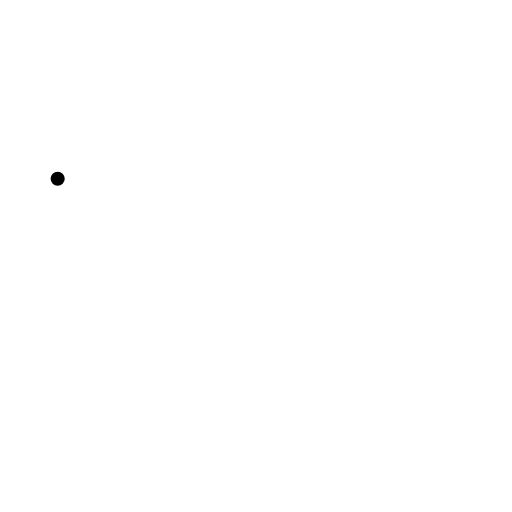
t = 0.00 s
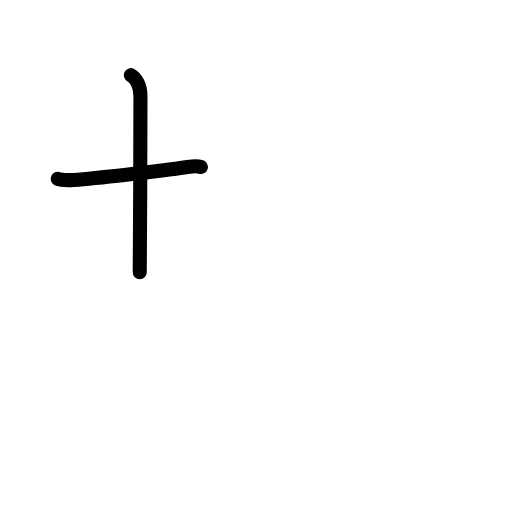
t = 1.75 s
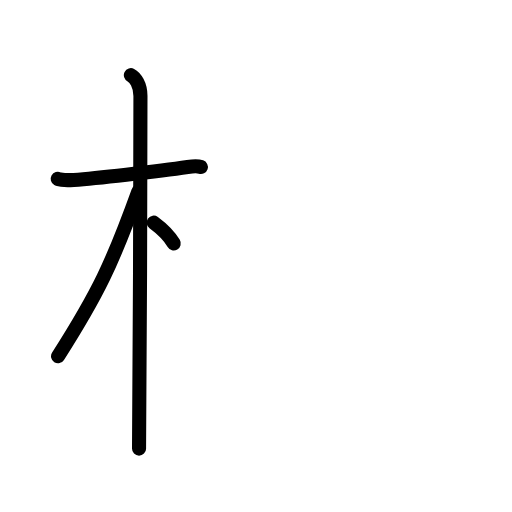
t = 3.50 s
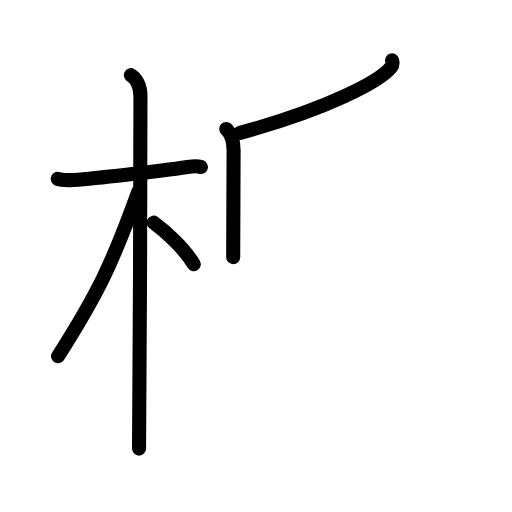
t = 5.38 s
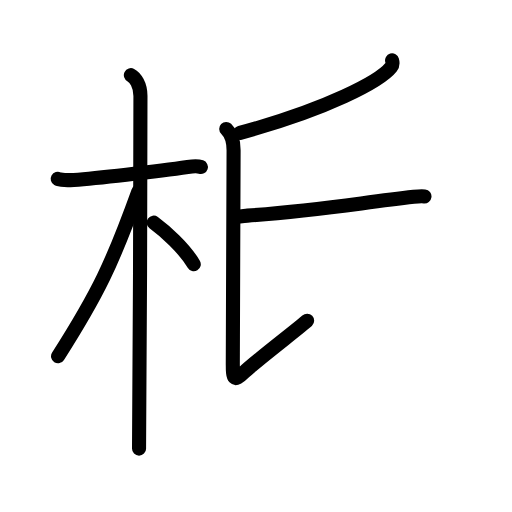
t = 6.83 s
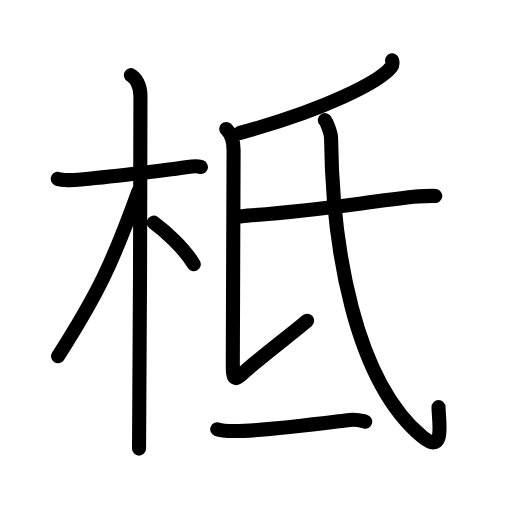
t = 9.00 s

The animated SVG that drew these frames (rendered in a browser with its animation timeline set to each time). Animation: 30 SMIL elements (animate=30); one cycle of 9.00 s.

<?xml version="1.0" encoding="UTF-8"?>
<!--
AniKanjiVG is licensed by CC-BY-SA Paul C. Sommerhoff (https://bitbucket.org/sommerhoff/anikanjivg).
AniKanjiVG uses KanjiVG which is licensed by CC-BY-SA Ulrich Apel (http://kanjivg.tagaini.net).
See also http://creativecommons.org/licenses/by-sa/3.0/
-->
<svg xmlns:kvg='http://kanjivg.tagaini.net' xmlns='http://www.w3.org/2000/svg' width='109' height='109' viewBox='0 0 109 109' style='fill:none;stroke:#000000;stroke-width:3;stroke-linecap:round;stroke-linejoin:round;' id="kvg:kanji_067e2"><g id="kvg:067e2" kvg:element="柢"><g id="kvg:067e2-g1" kvg:element="木" kvg:position="left" kvg:radical="general"><path id="kvg:067e2-s1" kvg:type="㇐" d="M12.28,38.07c0.36,0.2,2.47,0.33,3.42,0.26c4.08-0.33,17.7-1.79,24.25-2.77c0.95-0.14,2.22-0.2,2.82,0"><animate attributeName="d" begin="0.0s" dur="0.3333333333333333s" from="M12.28,38.07C12.28,38.07,12.28,38.07,12.28,38.07" to="M12.28,38.07c0.36,0.2,2.47,0.33,3.42,0.26" />
<animate attributeName="d" begin="0.3333333333333333s" dur="0.3333333333333333s" from="M12.28,38.07c0.36,0.2,2.47,0.33,3.42,0.26c0,0,0,0,0,0,0" to="M12.28,38.07c0.36,0.2,2.47,0.33,3.42,0.26c4.08-0.33,17.7-1.79,24.25-2.77" />
<animate attributeName="d" begin="0.6666666666666666s" dur="0.3333333333333333s" from="M12.28,38.07c0.36,0.2,2.47,0.33,3.42,0.26c4.08-0.33,17.7-1.79,24.25-2.77c0,0,0,0,0,0,0" to="M12.28,38.07c0.36,0.2,2.47,0.33,3.42,0.26c4.08-0.33,17.7-1.79,24.25-2.77c0.95-0.14,2.22-0.2,2.82,0" />
</path>
<path id="kvg:067e2-s2" kvg:type="㇑" d="M27.86,16c0.91,0.47,2.04,2,2.04,4.42c0,0.95-0.12,69.25-0.3,75.08"><animate attributeName="d" begin="1.0s" dur="0.5s" from="M27.86,16C27.86,16,27.86,16,27.86,16" to="M27.86,16c0.91,0.47,2.04,2,2.04,4.42" />
<animate attributeName="d" begin="1.5s" dur="0.5s" from="M27.86,16c0.91,0.47,2.04,2,2.04,4.42c0,0,0,0,0,0,0" to="M27.86,16c0.91,0.47,2.04,2,2.04,4.42c0,0.95-0.12,69.25-0.3,75.08" />
<animate attributeName="d" begin="0s" dur="1.0s" from="M-100,-100" to="M-100,-100" />
</path>
<path id="kvg:067e2-s3" kvg:type="㇒" d="M29.44,40.78c-5.5,15.26-8.56,21.7-17.08,35.06"><animate attributeName="d" begin="2.0s" dur="1.0s" from="M29.44,40.78C29.44,40.78,29.44,40.78,29.44,40.78" to="M29.44,40.78c-5.5,15.26-8.56,21.7-17.08,35.06" />
<animate attributeName="d" begin="0s" dur="2.0s" from="M-100,-100" to="M-100,-100" />
</path>
<path id="kvg:067e2-s4" kvg:type="㇔/㇏" d="M32.72,47.4c2.44,1.8,6.47,5.37,8.53,8.85"><animate attributeName="d" begin="3.0s" dur="1.0s" from="M32.72,47.4C32.72,47.4,32.72,47.4,32.72,47.4" to="M32.72,47.4c2.44,1.8,6.47,5.37,8.53,8.85" />
<animate attributeName="d" begin="0s" dur="3.0s" from="M-100,-100" to="M-100,-100" />
</path>
</g>
<g id="kvg:067e2-g2" kvg:position="right"><g id="kvg:067e2-g3" kvg:element="氏" kvg:position="top"><path id="kvg:067e2-s5" kvg:type="㇒" d="M83.47,12.86c0.1,0.36,0.21,0.92-0.2,1.43c-2.39,3.01-13.58,8.94-32.17,14"><animate attributeName="d" begin="4.0s" dur="0.5s" from="M83.47,12.86C83.47,12.86,83.47,12.86,83.47,12.86" to="M83.47,12.86c0.1,0.36,0.21,0.92-0.2,1.43" />
<animate attributeName="d" begin="4.5s" dur="0.5s" from="M83.47,12.86c0.1,0.36,0.21,0.92-0.2,1.43c0,0,0,0,0,0,0" to="M83.47,12.86c0.1,0.36,0.21,0.92-0.2,1.43c-2.39,3.01-13.58,8.94-32.17,14" />
<animate attributeName="d" begin="0s" dur="4.0s" from="M-100,-100" to="M-100,-100" />
</path>
<path id="kvg:067e2-s6" kvg:type="㇙" d="M48.16,27.45c1.09,1.05,1.57,2.57,1.57,4.54c0,1.97-0.17,42.44-0.17,45.51c0,3.07,0.17,3.94,2.4,1.75c2.23-2.19,12.06-9.67,13.43-10.98"><animate attributeName="d" begin="5.0s" dur="0.25s" from="M48.16,27.45C48.16,27.45,48.16,27.45,48.16,27.45" to="M48.16,27.45c1.09,1.05,1.57,2.57,1.57,4.54" />
<animate attributeName="d" begin="5.25s" dur="0.25s" from="M48.16,27.45c1.09,1.05,1.57,2.57,1.57,4.54c0,0,0,0,0,0,0" to="M48.16,27.45c1.09,1.05,1.57,2.57,1.57,4.54c0,1.97-0.17,42.44-0.17,45.51" />
<animate attributeName="d" begin="5.5s" dur="0.25s" from="M48.16,27.45c1.09,1.05,1.57,2.57,1.57,4.54c0,1.97-0.17,42.44-0.17,45.51c0,0,0,0,0,0,0" to="M48.16,27.45c1.09,1.05,1.57,2.57,1.57,4.54c0,1.97-0.17,42.44-0.17,45.51c0,3.07,0.17,3.94,2.4,1.75" />
<animate attributeName="d" begin="5.75s" dur="0.25s" from="M48.16,27.45c1.09,1.05,1.57,2.57,1.57,4.54c0,1.97-0.17,42.44-0.17,45.51c0,3.07,0.17,3.94,2.4,1.75c0,0,0,0,0,0,0" to="M48.16,27.45c1.09,1.05,1.57,2.57,1.57,4.54c0,1.97-0.17,42.44-0.17,45.51c0,3.07,0.17,3.94,2.4,1.75c2.23-2.19,12.06-9.67,13.43-10.98" />
<animate attributeName="d" begin="0s" dur="5.0s" from="M-100,-100" to="M-100,-100" />
</path>
<path id="kvg:067e2-s7" kvg:type="㇐" d="M50.03,46.09c0.69,0.13,1.96-0.13,2.65-0.18c15.06-1.1,23.4-2.64,35.4-4c1.13-0.13,4-0.25,4.58-0.18"><animate attributeName="d" begin="6.0s" dur="0.3333333333333333s" from="M50.03,46.09C50.03,46.09,50.03,46.09,50.03,46.09" to="M50.03,46.09c0.69,0.13,1.96-0.13,2.65-0.18" />
<animate attributeName="d" begin="6.333333333333333s" dur="0.3333333333333333s" from="M50.03,46.09c0.69,0.13,1.96-0.13,2.65-0.18c0,0,0,0,0,0,0" to="M50.03,46.09c0.69,0.13,1.96-0.13,2.65-0.18c15.06-1.1,23.4-2.64,35.4-4" />
<animate attributeName="d" begin="6.666666666666667s" dur="0.3333333333333333s" from="M50.03,46.09c0.69,0.13,1.96-0.13,2.65-0.18c15.06-1.1,23.4-2.64,35.4-4c0,0,0,0,0,0,0" to="M50.03,46.09c0.69,0.13,1.96-0.13,2.65-0.18c15.06-1.1,23.4-2.64,35.4-4c1.13-0.13,4-0.25,4.58-0.18" />
<animate attributeName="d" begin="0s" dur="6.0s" from="M-100,-100" to="M-100,-100" />
</path>
<path id="kvg:067e2-s8" kvg:type="㇂" d="M69.15,25.57c0.43,0.47,1.32,2.86,1.33,3.79C70.75,52.75,75.5,81,89.89,92.97c5.02,4.17,3.47-3.39,3.47-6.29"><animate attributeName="d" begin="7.0s" dur="0.3333333333333333s" from="M69.15,25.57C69.15,25.57,69.15,25.57,69.15,25.57" to="M69.15,25.57c0.43,0.47,1.32,2.86,1.33,3.79" />
<animate attributeName="d" begin="7.333333333333333s" dur="0.3333333333333333s" from="M69.15,25.57c0.43,0.47,1.32,2.86,1.33,3.79c0,0,0,0,0,0,0" to="M69.15,25.57c0.43,0.47,1.32,2.86,1.33,3.79C70.75,52.75,75.5,81,89.89,92.97" />
<animate attributeName="d" begin="7.666666666666667s" dur="0.3333333333333333s" from="M69.15,25.57c0.43,0.47,1.32,2.86,1.33,3.79C70.75,52.75,75.5,81,89.89,92.97c0,0,0,0,0,0,0" to="M69.15,25.57c0.43,0.47,1.32,2.86,1.33,3.79C70.75,52.75,75.5,81,89.89,92.97c5.02,4.17,3.47-3.39,3.47-6.29" />
<animate attributeName="d" begin="0s" dur="7.0s" from="M-100,-100" to="M-100,-100" />
</path>
</g>
<g id="kvg:067e2-g4" kvg:element="一" kvg:position="bottom"><path id="kvg:067e2-s9" kvg:type="㇐" d="M46.25,91.39c0.94,0.38,2.66,0.38,3.6,0.38c6.4-0.02,17.65-1.52,24.61-2.38c1.55-0.19,2.5,0.18,3.29,0.37"><animate attributeName="d" begin="8.0s" dur="0.3333333333333333s" from="M46.25,91.39C46.25,91.39,46.25,91.39,46.25,91.39" to="M46.25,91.39c0.94,0.38,2.66,0.38,3.6,0.38" />
<animate attributeName="d" begin="8.333333333333334s" dur="0.3333333333333333s" from="M46.25,91.39c0.94,0.38,2.66,0.38,3.6,0.38c0,0,0,0,0,0,0" to="M46.25,91.39c0.94,0.38,2.66,0.38,3.6,0.38c6.4-0.02,17.65-1.52,24.61-2.38" />
<animate attributeName="d" begin="8.666666666666666s" dur="0.3333333333333333s" from="M46.25,91.39c0.94,0.38,2.66,0.38,3.6,0.38c6.4-0.02,17.65-1.52,24.61-2.38c0,0,0,0,0,0,0" to="M46.25,91.39c0.94,0.38,2.66,0.38,3.6,0.38c6.4-0.02,17.65-1.52,24.61-2.38c1.55-0.19,2.5,0.18,3.29,0.37" />
<animate attributeName="d" begin="0s" dur="8.0s" from="M-100,-100" to="M-100,-100" />
</path>
</g>
</g>
</g>
</svg>
